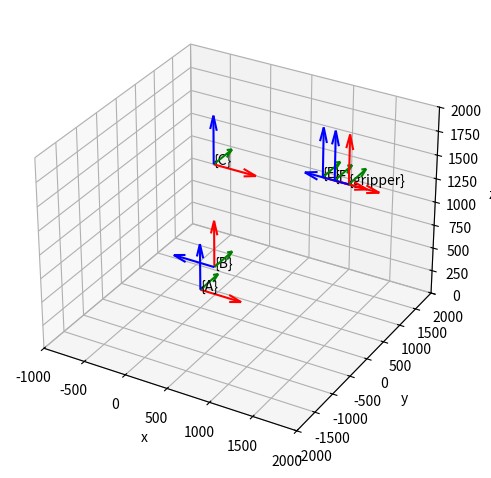
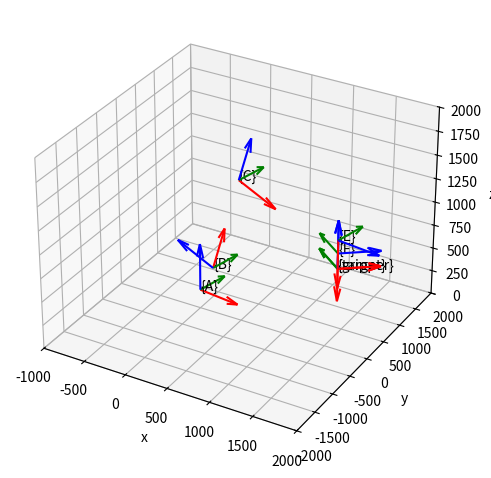
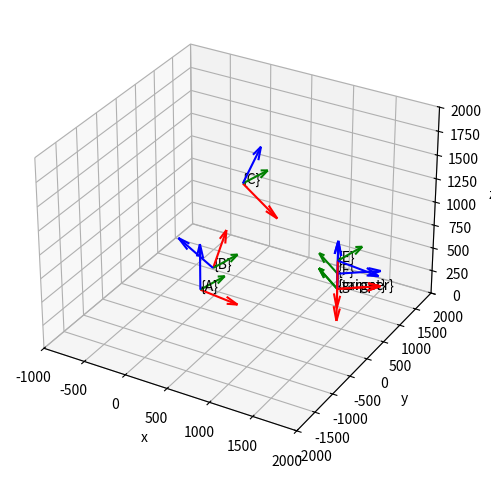
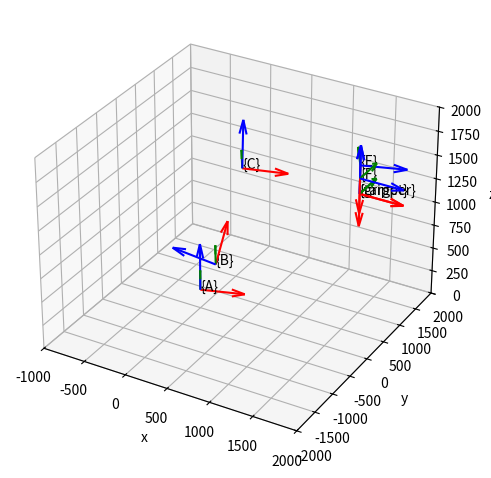

These figures' Python source, in order:
import numpy as np
import scipy.linalg
import scipy.optimize
import matplotlib.pyplot as plt

# https://en.wikipedia.org/wiki/3D_rotation_group
# "Modern robotics"

# 3D rotations

def rot_vec2algebra(x, y, z):
    '''R^3 --> so(3)'''
    return np.asmatrix(f"[0 {-z} {y}; {z} 0 {-x}; {-y} {x} 0]")

def rot_vec2group(x, y, z):
    '''R^3 --> SO(3)'''
    return scipy.linalg.expm(rot_vec2algebra(x, y, z))

def hom_rottrans2group(axis, theta, origin):
    '''(axis: unitary vector, theta: in radians, origin: origin position) --> SE(3)'''
    vec = (axis[0]*theta, axis[1]*theta, axis[2]*theta)
    rot = rot_vec2group(*vec)
    return np.asmatrix(f"[{rot[0,0]} {rot[0,1]} {rot[0,2]} {origin[0]};{rot[1,0]} {rot[1,1]} {rot[1,2]} {origin[1]};{rot[2,0]} {rot[2,1]} {rot[2,2]} {origin[2]};0 0 0 1]")

# IRB 4600/40 without the D joint and approximating the distance of A joint with 20 cm, all values are in mm (!)
# with ROBOTIQ 2F-140 Gripper for end-effector
# Joint name convention: https://www.cyberbotics.com/doc/guide/irb4600-40?version=R2019b-rev1
# https://library.e.abb.com/public/2de81585a37949b4b1a6b43aaeb79ee3/3HAC032885%20PS%20IRB%204600%20on%20IRC5-en.pdf?x-sign=kEq3EeWxvzlh6yILHMf2ycZTVMQb2VFNue2pEezMygnvEPOM3FiDgij0tbUd4tYR#page=11.23
# https://assets.robotiq.com/website-assets/support_documents/document/online/2F-85_2F-140_TM_InstructionManual_HTML5_20190503.zip/2F-85_2F-140_TM_InstructionManual_HTML5/Content/6.%20Specifications.htm

# Homogeneous transformations

# All joints are revolute
T0A = lambda theta: hom_rottrans2group((0,0,1), theta, (0, 0, 200))
TAB = lambda theta: hom_rottrans2group((0,1,0), theta-np.pi/2, (175, 0, 495-200))
TBC = lambda theta: hom_rottrans2group((0,1,0), theta+np.pi/2, (1095, 0, 0))
# D joint is ignored
TCE = lambda theta: hom_rottrans2group((0,1,0), theta, (1270, 0, 175))
TEF = lambda theta: hom_rottrans2group((1,0,0), theta, (135, 0, 0))
TFG = hom_rottrans2group((0,1,0),-np.pi/2,(160, 0, 0)) # gripper pose
# Allowed angle ranges (based on Webots)
bounds = [
    [-3.13, 3.13],
    [-1.56, 2.61],
    [-3.13, 1.30],
    # D joint is ignored
    [-2.17, 2.08],
    [-6.97, 6.97],
]

def forward_kinematics(a,b,c,e,f):
    return T0A(a) @ TAB(b) @ TBC(c) @ TCE(e) @ TEF(f) @ TFG

def residual(abcef,target,gamma=1000):
    '''gamma: orientation error weight'''
    hom = forward_kinematics(*abcef)
    diff = np.asarray(hom - target)**2
    return gamma * diff[:3,:3].sum() + diff[:3,3].sum()

def penalty(a,b,c,e,f):
    return np.abs(a)+np.abs(b)+np.abs(c)+np.abs(e)+np.abs(f)

def optimize(target, bounds, gamma=1000, delta=1000, a0=0, b0=0, c0=0, e0=0, f0=0):
    '''gamma: orientation error weight, delta: penalty weight'''
    return scipy.optimize.minimize(lambda x:residual(x,target,gamma)+delta*penalty(*x), x0=(a0, b0, c0, e0, f0), bounds=bounds).x

def visualize(ax, group, name="", arrowl=500):
    p = [group[0,3], group[1,3], group[2,3]]
    vecs = []
    for i in range(3):
        vecs.append(p +[group[0, i], group[1, i], group[2, i]])
    X,Y,Z,U,V,W = zip(*vecs)
    ax.quiver(X,Y,Z,U,V,W, length=arrowl, colors=["red", "green", "blue"])
    if name:
        ax.text(x=p[0],y=p[1],z=p[2],s=name)

def visualize_config(a,b,c,e,f,target=None,name=None):
    fig = plt.figure()
    ax = fig.add_subplot(111, projection='3d')
    if target is not None:
        visualize(ax, target, "{target}")
    T0Aa = T0A(a)
    visualize(ax, T0Aa, "{A}")
    T0Bab = T0Aa @ TAB(b)
    visualize(ax, T0Bab, "{B}")
    T0Cabc = T0Bab @ TBC(c)
    visualize(ax, T0Cabc, "{C}")
    T0Eabce = T0Cabc @ TCE(e)
    visualize(ax, T0Eabce, "{E}")
    T0Fabce = T0Eabce @ TEF(f)
    visualize(ax, T0Fabce, "{F}")
    T0Gabce = T0Fabce @ TFG
    visualize(ax, T0Gabce, "{gripper}")
    ax.set_xlim(-1000, 2000)
    ax.set_ylim(-2000, 2000)
    ax.set_zlim(0, 2000)
    ax.set_xlabel('x')
    ax.set_ylabel('y')
    ax.set_zlabel('z')
    plt.tight_layout()
    plt.savefig(name+".png")
    plt.show()

# TODO: https://matplotlib.org/stable/gallery/widgets/slider_demo.html

if __name__ == "__main__":

    print("FK in zero configuration: ", forward_kinematics(0,0,0,0,0))
    visualize_config(0,0,0,0,0,None,"Zero configuration")

    target = hom_rottrans2group((0, 0, 1), 0.785398, (1752, -299, 1000))
    a,b,c,e,f = optimize(target, bounds, delta=0)
    print("Approach object: ",a,b,c,e,f)
    visualize_config(a,b,c,e,f,target,"Approach object")

    target = hom_rottrans2group((0, 0, 1), 0.785398, (1752, -299, 790))
    a,b,c,e,f = optimize(target, bounds, delta=0)
    print("Grasp object: ",a,b,c,e,f)
    visualize_config(a,b,c,e,f,target,"Grasp object")

    target = hom_rottrans2group((0, 0, 1), 0, (1590, 720, 1400)) # end-effector in zero configuration
    a,b,c,e,f = optimize(target, bounds, delta=0)
    print("Throw object: ",a,b,c,e,f)
    visualize_config(a,b,c,e,f,target,"Throw object")
